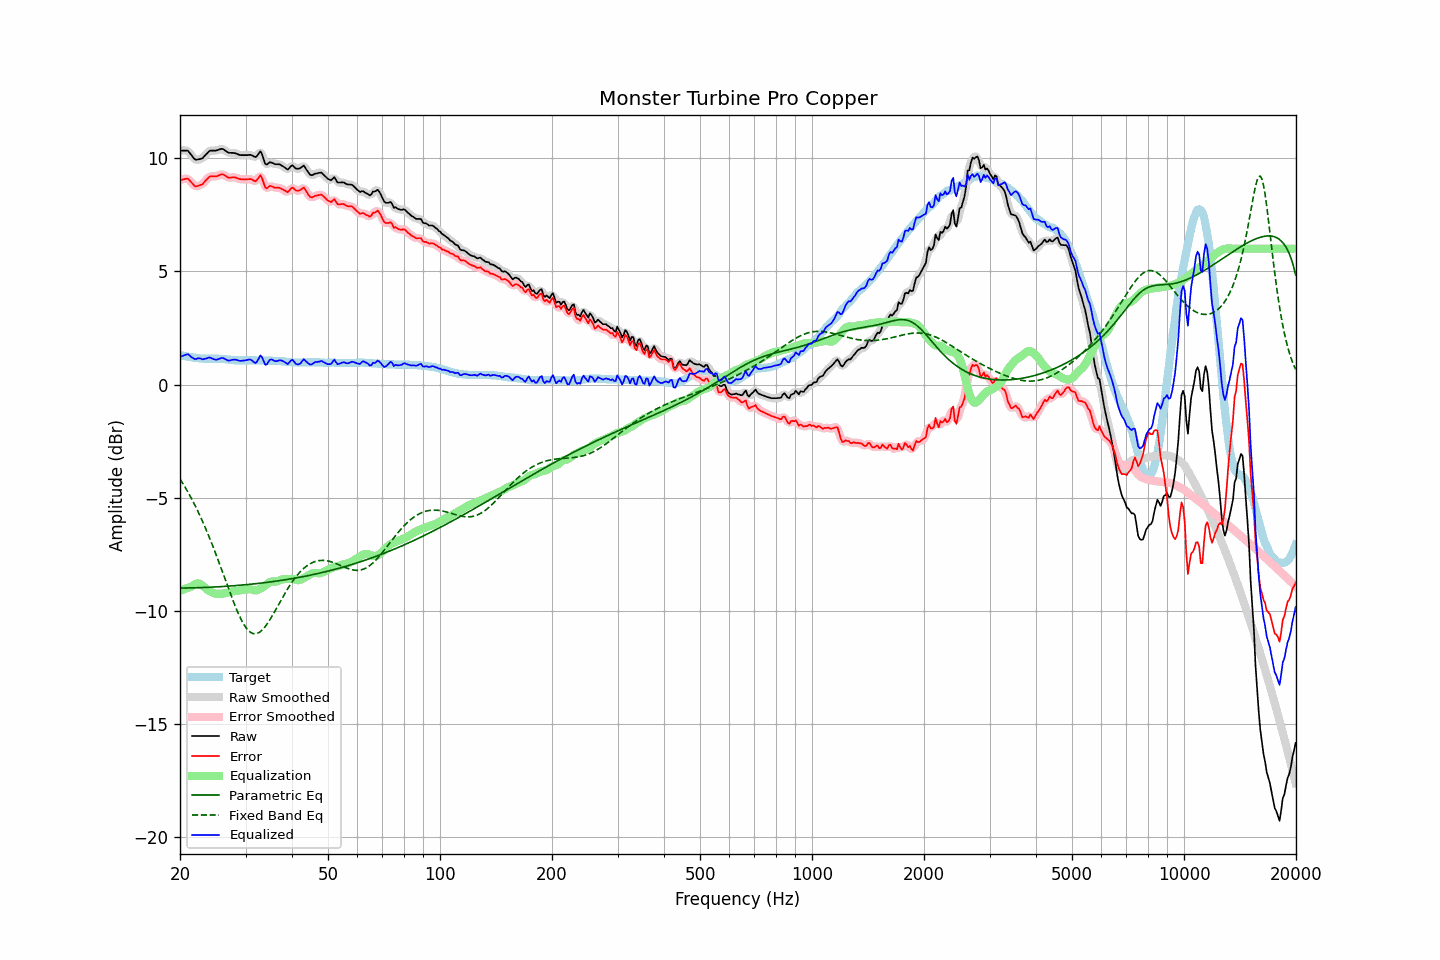

The table this chart was drawn from, first rows:
frequency, raw, error, smoothed, error_smoothed, equalization, parametric_eq, fixed_band_eq, equalized_raw, equalized_smoothed, target
20.00, 10.33, 9.04, 10.32, 9.02, -9.11, -9.00, -4.18, 1.22, 1.21, 1.30
20.20, 10.33, 9.05, 10.34, 9.06, -9.09, -8.99, -4.29, 1.25, 1.25, 1.29
20.40, 10.33, 9.07, 10.35, 9.08, -9.06, -8.99, -4.40, 1.27, 1.29, 1.27
20.61, 10.33, 9.08, 10.34, 9.09, -9.03, -8.99, -4.52, 1.30, 1.31, 1.26
20.81, 10.33, 9.10, 10.34, 9.09, -9.01, -8.99, -4.64, 1.33, 1.33, 1.24
21.02, 10.32, 9.10, 10.30, 9.07, -8.98, -8.99, -4.76, 1.34, 1.32, 1.23
21.23, 10.23, 9.02, 10.24, 9.02, -8.96, -8.99, -4.89, 1.28, 1.28, 1.22
21.44, 10.14, 8.93, 10.15, 8.94, -8.93, -8.99, -5.02, 1.21, 1.22, 1.21
21.66, 10.06, 8.87, 10.05, 8.85, -8.88, -8.98, -5.16, 1.18, 1.17, 1.19
21.87, 9.96, 8.78, 9.98, 8.79, -8.84, -8.98, -5.29, 1.13, 1.14, 1.19
22.09, 9.92, 8.75, 9.94, 8.76, -8.80, -8.98, -5.44, 1.12, 1.14, 1.18
22.31, 9.94, 8.78, 9.93, 8.76, -8.79, -8.98, -5.58, 1.16, 1.15, 1.17
22.54, 9.95, 8.80, 9.95, 8.79, -8.80, -8.98, -5.73, 1.16, 1.15, 1.16
22.76, 9.97, 8.83, 9.97, 8.82, -8.83, -8.97, -5.88, 1.14, 1.14, 1.15
22.99, 9.99, 8.85, 10.01, 8.87, -8.88, -8.97, -6.04, 1.11, 1.13, 1.15
23.22, 10.07, 8.94, 10.07, 8.93, -8.95, -8.97, -6.20, 1.13, 1.13, 1.14
23.45, 10.15, 9.02, 10.15, 9.01, -9.01, -8.96, -6.37, 1.15, 1.14, 1.14
23.69, 10.22, 9.08, 10.23, 9.09, -9.06, -8.96, -6.54, 1.16, 1.17, 1.14
23.92, 10.30, 9.17, 10.29, 9.15, -9.11, -8.96, -6.71, 1.19, 1.18, 1.14
24.16, 10.33, 9.20, 10.33, 9.19, -9.15, -8.95, -6.88, 1.18, 1.18, 1.14
24.40, 10.33, 9.20, 10.34, 9.20, -9.19, -8.95, -7.06, 1.15, 1.15, 1.14
24.65, 10.33, 9.20, 10.34, 9.20, -9.21, -8.95, -7.25, 1.12, 1.12, 1.14
24.89, 10.33, 9.20, 10.34, 9.20, -9.23, -8.94, -7.43, 1.10, 1.10, 1.14
25.14, 10.34, 9.21, 10.35, 9.21, -9.25, -8.94, -7.62, 1.10, 1.10, 1.14
25.39, 10.37, 9.24, 10.37, 9.24, -9.25, -8.94, -7.81, 1.13, 1.13, 1.14
25.65, 10.39, 9.27, 10.40, 9.27, -9.25, -8.93, -8.01, 1.15, 1.15, 1.13
25.91, 10.41, 9.29, 10.41, 9.28, -9.24, -8.93, -8.20, 1.18, 1.17, 1.13
26.16, 10.39, 9.27, 10.39, 9.27, -9.23, -8.92, -8.40, 1.16, 1.16, 1.12
26.43, 10.35, 9.23, 10.35, 9.23, -9.22, -8.92, -8.59, 1.13, 1.13, 1.12
26.69, 10.29, 9.19, 10.29, 9.19, -9.21, -8.91, -8.79, 1.09, 1.09, 1.11
26.96, 10.25, 9.15, 10.26, 9.15, -9.19, -8.91, -8.98, 1.05, 1.06, 1.10
27.23, 10.23, 9.14, 10.24, 9.14, -9.17, -8.90, -9.18, 1.06, 1.06, 1.10
27.50, 10.23, 9.15, 10.23, 9.14, -9.15, -8.90, -9.37, 1.08, 1.08, 1.09
27.77, 10.23, 9.16, 10.23, 9.15, -9.14, -8.89, -9.55, 1.10, 1.10, 1.08
28.05, 10.22, 9.16, 10.22, 9.15, -9.12, -8.89, -9.74, 1.10, 1.10, 1.07
28.33, 10.20, 9.14, 10.20, 9.13, -9.11, -8.88, -9.91, 1.09, 1.09, 1.07
28.62, 10.17, 9.11, 10.17, 9.11, -9.11, -8.88, -10.08, 1.07, 1.07, 1.07
28.90, 10.14, 9.09, 10.15, 9.09, -9.10, -8.87, -10.23, 1.05, 1.05, 1.06
29.19, 10.13, 9.07, 10.14, 9.07, -9.09, -8.86, -10.38, 1.05, 1.05, 1.07
29.48, 10.13, 9.07, 10.13, 9.06, -9.08, -8.86, -10.51, 1.05, 1.05, 1.07
29.78, 10.13, 9.07, 10.13, 9.06, -9.07, -8.85, -10.63, 1.06, 1.06, 1.07
30.08, 10.13, 9.07, 10.13, 9.07, -9.06, -8.84, -10.74, 1.07, 1.07, 1.07
30.38, 10.13, 9.07, 10.14, 9.07, -9.05, -8.84, -10.83, 1.09, 1.09, 1.07
30.68, 10.14, 9.08, 10.14, 9.07, -9.04, -8.83, -10.90, 1.10, 1.10, 1.07
30.99, 10.14, 9.08, 10.14, 9.07, -9.05, -8.82, -10.95, 1.10, 1.09, 1.07
31.30, 10.11, 9.05, 10.11, 9.04, -9.07, -8.82, -10.99, 1.05, 1.04, 1.07
31.61, 10.07, 9.01, 10.07, 9.00, -9.09, -8.81, -11.01, 0.99, 0.98, 1.07
31.93, 10.04, 8.98, 10.07, 9.00, -9.10, -8.80, -11.01, 0.95, 0.97, 1.07
32.24, 10.11, 9.05, 10.13, 9.07, -9.08, -8.79, -11.00, 1.02, 1.05, 1.06
32.57, 10.20, 9.14, 10.21, 9.15, -9.06, -8.79, -10.97, 1.15, 1.16, 1.06
32.89, 10.30, 9.24, 10.24, 9.18, -9.02, -8.78, -10.92, 1.29, 1.22, 1.06
33.22, 10.18, 9.12, 10.15, 9.09, -8.98, -8.77, -10.86, 1.21, 1.17, 1.06
33.55, 9.97, 8.91, 9.98, 8.92, -8.93, -8.76, -10.78, 1.04, 1.05, 1.06
33.89, 9.75, 8.71, 9.81, 8.76, -8.88, -8.75, -10.69, 0.87, 0.93, 1.05
34.23, 9.71, 8.67, 9.74, 8.69, -8.83, -8.74, -10.60, 0.89, 0.92, 1.05
34.57, 9.77, 8.73, 9.75, 8.71, -8.77, -8.73, -10.49, 1.01, 0.98, 1.05
34.92, 9.82, 8.78, 9.80, 8.75, -8.72, -8.72, -10.38, 1.10, 1.07, 1.05
35.27, 9.80, 8.76, 9.80, 8.75, -8.70, -8.72, -10.26, 1.11, 1.10, 1.05
35.62, 9.77, 8.73, 9.78, 8.73, -8.70, -8.71, -10.14, 1.08, 1.08, 1.05
35.97, 9.73, 8.70, 9.75, 8.71, -8.70, -8.70, -10.02, 1.03, 1.04, 1.04
... 635 more rows
